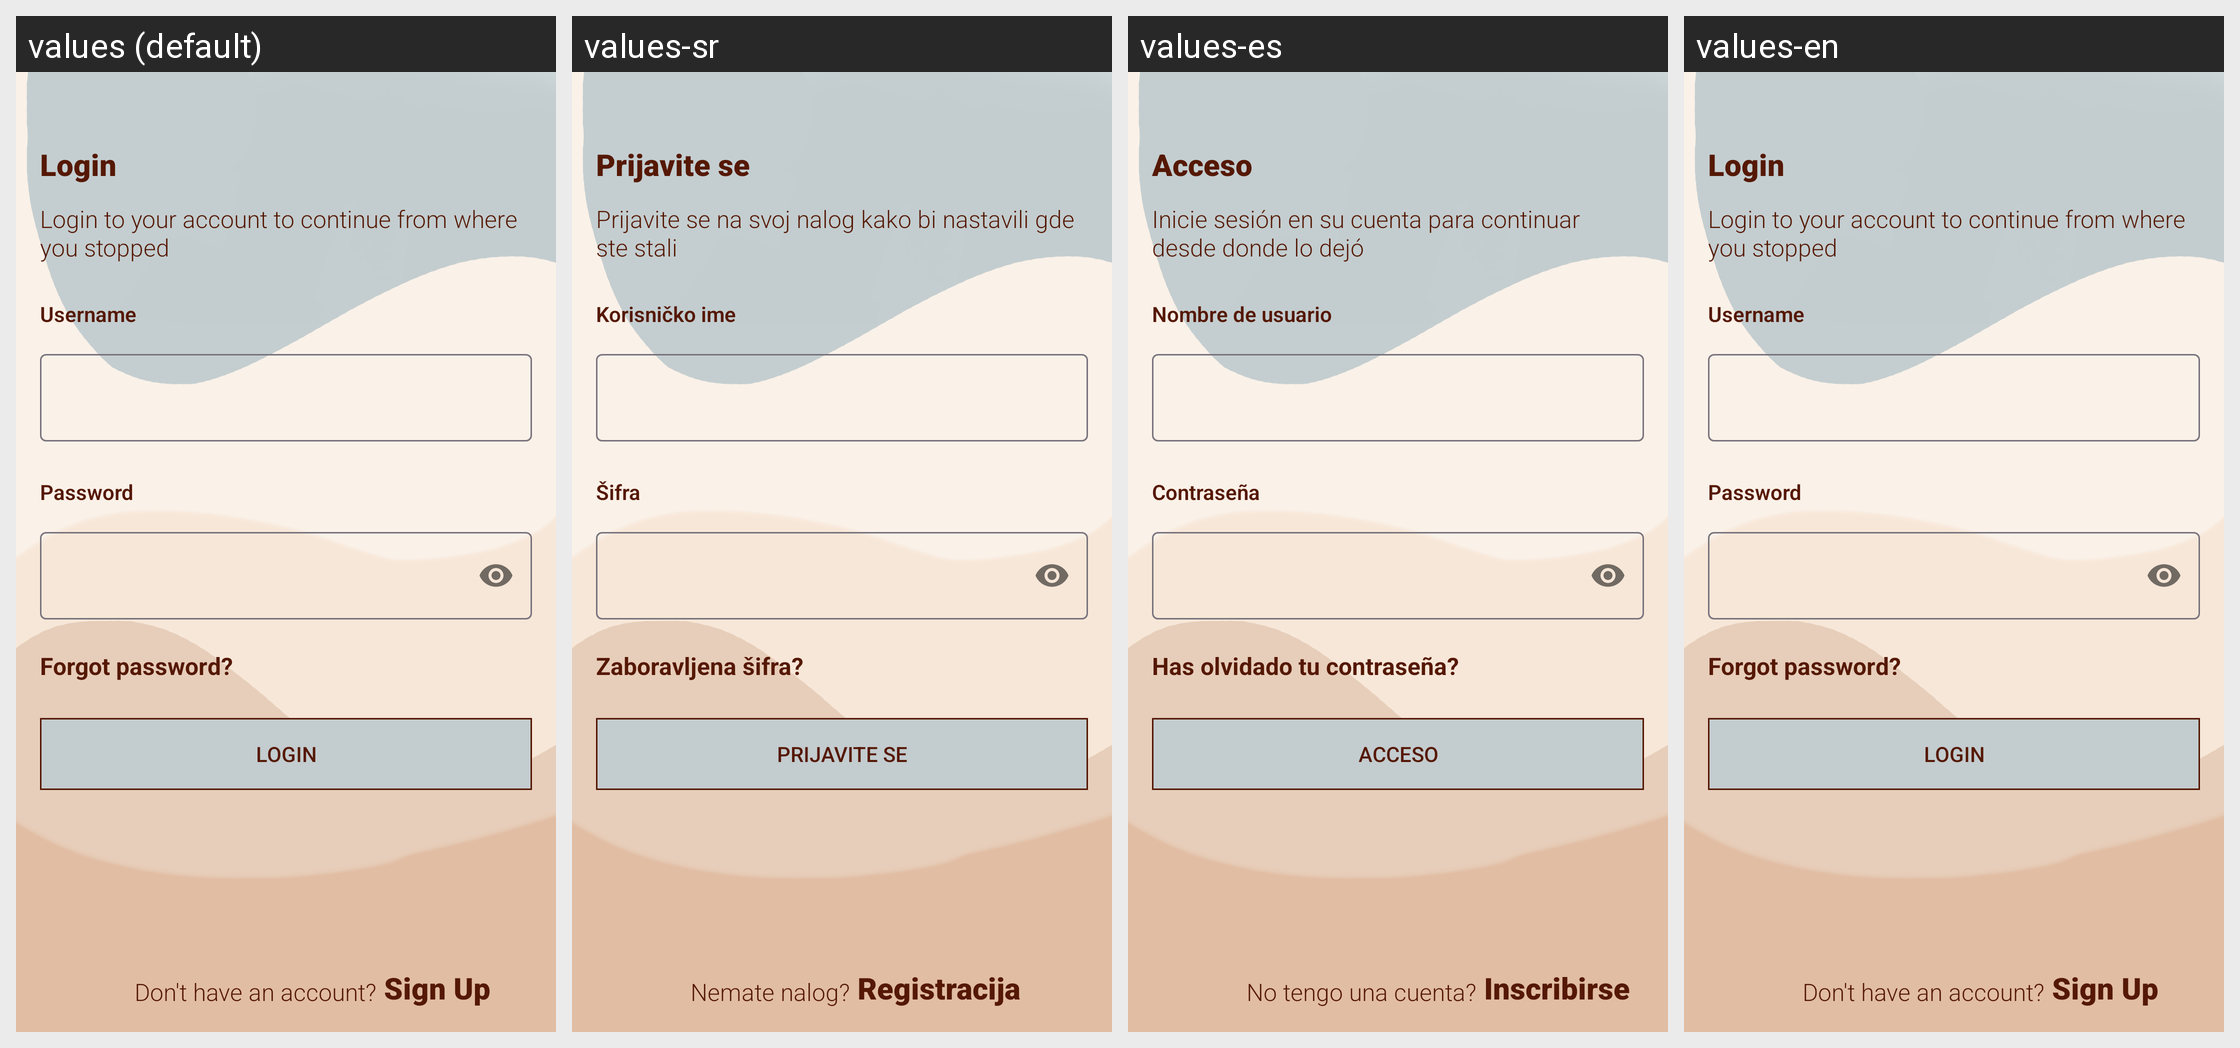

Locale-by-locale string values for the Android screen shown in this grid:
Android screen res/layout/activity_log_in.xml rendered under 4 locales, left to right: values (default), values-sr, values-es, values-en. Device: Nexus 5 (rendered at 1080×1920; each locale shown at half size, 540×960, under a caption strip naming it); theme Theme.GraduationQuiz.
Strings drawn on this screen, with the default value and each locale's value (text and hints the layout hard-codes, and strings that could not be matched under every locale, appear in the picture but are not listed):

login
  values: Login
  values-sr: Prijavite se
  values-es: Acceso
  values-en: Login

login_to_your_account_to_continue_from_where_you_stopped
  values: Login to your account to continue from where you stopped
  values-sr: Prijavite se na svoj nalog kako bi nastavili gde ste stali
  values-es: Inicie sesión en su cuenta para continuar desde donde lo dejó
  values-en: Login to your account to continue from where you stopped

username
  values: Username
  values-sr: Korisničko ime
  values-es: Nombre de usuario
  values-en: Username

password
  values: Password
  values-sr: Šifra
  values-es: Contraseña
  values-en: Password

forgot_password
  values: Forgot password?
  values-sr: Zaboravljena šifra?
  values-es: Has olvidado tu contraseña?
  values-en: Forgot password?

don_t_have_an_account
  values: Don't have an account?
  values-sr: Nemate nalog?
  values-es: No tengo una cuenta?
  values-en: Don't have an account?

sign_up
  values: Sign Up
  values-sr: Registracija
  values-es: Inscribirse
  values-en: Sign Up
